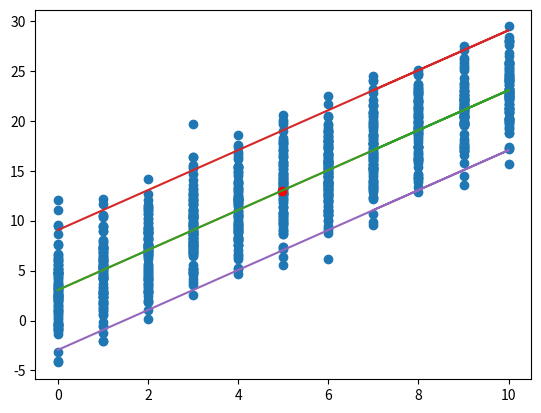

Here is the Python script that generated this plot:
import numpy as np

import matplotlib.pyplot as plt
from  math import sqrt
import scipy .stats as sc

def interval_pre(B0,B1,alpha,n,x,y) :
    p_value = sc.t.pdf(alpha/2,n - 2)
    E = y - (B0 + B1 * x)
    V =sqrt( sum(E**2)/(n-2))

    Vx =abs( np.mean(x ** 2) - np.mean(x) ** 2)
    y1=B0+B1*x
    t=np.linspace(0,5,10000)
    T=sc.t.cdf(t,998)
    T=t[np.where(T>0.975)[0][0]]
    Ex=np.mean(x)
    D=(Ex-x)**2
    print(T)
    print(D)
    y2 = B0 + B1 * x + T*V*sqrt(1 + 1/n + D[2]/((n-1)*Vx))
    y3 = B0 + B1 * x - T * V * sqrt(1 + 1 / n + D[2] / ((n - 1) * Vx))
    plt.plot(x,y1)
    plt.plot(x,y2)
    plt.plot(x, y3)
    return (y1)
def myRegLin( X,Y ):
    # Espérence :
    E_x = np.mean(X)
    E_xx = np.mean(X ** 2)
    E_y = np.mean(Y)
    E_yy = np.mean(Y ** 2)
    E_xy = np.mean(X * Y)

    # Covariance :
    Cov_xy = E_xy - E_x * E_y

    # Variance :
    Var_x = E_xx - (E_x ** 2)
    Var_y = E_yy - (E_y ** 2)
    B1= Cov_xy /  Var_x
    B0= E_y - B1*np.mean(X)
    #calcul des residus
    E= Y - (B0 + B1 * X)
    V= np.mean(E**2)  -  np.mean(E)**2
    R= Cov_xy**2/(Var_x*Var_y)
    Yr=B1*X+B0
    p=sqrt(R)
    print(p)
    print(np.mean(X),np.mean(Yr))
    plt.plot(X,Y,'o')
    plt.plot(x, Yr)
    plt.plot(np.mean(X),np.mean(Yr) ,'ro')
    #plt.figure(1)
    count, bins = np.histogram(E, 10)
    #plt.hist(bins[:-1], bins, weights=count, color="red", edgecolor="black", density=True)
    return(B0,B1,R,V)
#Y=np.random.uniform(0,10,1000),
x=np.random.randint(0,11,1000)
n=np.random.normal(0,3,1000)
y=2*x + 3 + n
B0,B1,R,V=myRegLin(x,y)
alpha=0.05
n=len(x)
y1=interval_pre(B0,B1,alpha,n,x,y)

plt.show()